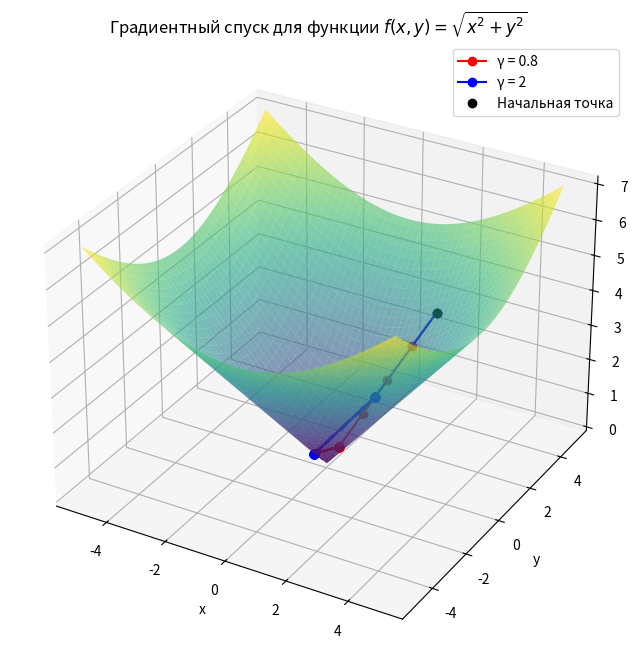

This chart was generated by the following Python code:
import matplotlib.pyplot as plt
import numpy as np
from mpl_toolkits.mplot3d import Axes3D

#
# # Определяем диапазон значений для x и y
# x_values = np.linspace(-10, 10, 100)
# y_values = np.linspace(-10, 10, 100)
#
# # Создаем сетку координат
# X, Y = np.meshgrid(x_values, y_values)
#
# # Коэффициенты уравнения плоскости
# a = 2
# b = -3
# c = 5
#
# # Вычисляем значения Z на основе X и Y
# Z = 2 * X + Y * Y
#
# # Создаем фигуру и 3D-ось
# fig = plt.figure(figsize=(8, 6))
# ax = fig.add_subplot(111, projection='3d')
#
# # Отображаем поверхность плоскости
# ax.plot_surface(X, Y, Z, cmap='viridis', alpha=0.8)
#
# # Настраиваем подписи осей
# ax.set_xlabel('X')
# ax.set_ylabel('Y')
# ax.set_zlabel('Z')
#
# # Добавляем заголовок
# ax.set_title('График плоскости z = 2x - 3y + 5')
#
#
# ##############################
#
# fig, ax = plt.subplots()  # this creates a figure paired with axes
#
# x = np.linspace(0, 10, 200)  # x data
# y = np.sin(x) + x            # y data
#
# ax.plot(x, y)                # creates the plot
# # fig.show()                   # this will show your plot in case your environment is not interactive
#
#
# fig, ax = plt.subplots(figsize=(12, 8))
#
#
# fig.suptitle('Our beautiful plot', fontsize=40)
#
#
# color = 'y'
# linestyle = 'dotted'
# linewidth = 4
#
#
# ax.plot(x, y, c=color, linestyle=linestyle, linewidth=linewidth)
#
#
# ax.set_xlabel('argument', fontsize = 30)
# ax.set_ylabel('function', fontsize = 30)
#
# ax.tick_params(axis='both', which='major', labelsize=18)
#
#
#
#
# fig, axes = plt.subplots(1, 2, figsize=(12,8))
# ax1, ax2 = axes
#
# x = np.linspace(0,10,200)
# y1 = np.sin(x)
# y2 = np.cos(x)
#
#
# ax1.set_ylabel('sin(x)', fontsize=30)
# ax1.set_xlabel('x', fontsize=30)
# ax2.set_ylabel('cos(x)', fontsize=30)
# ax2.set_xlabel('x', fontsize=30)
#
# # fig.tight_layout(pad=2)
#
# ax1.plot(x, y1, c='r', linewidth=4)
# ax2.plot(x, y2, c='g', linewidth=4)
#
#

############
############
############
#
# fig, axes = plt.subplots(2, 2, figsize=(12,8))
# (ax1, ax2), (ax3, ax4) = axes
#
#
# x = np.linspace(0,10,200)
# y1 = np.sin(x)
# y2 = np.cos(x)
# y3 = np.tan(x)
# y4 = 2 * np.tan(x)
#
# ax1.set_ylabel('sin(x)', fontsize=30)
# ax1.set_xlabel('x', fontsize=30)
# ax2.set_ylabel('cos(x)', fontsize=28)
# ax2.set_xlabel('x', fontsize=28)
# ax3.set_ylabel('tg(x)', fontsize=24)
# ax3.set_xlabel('x', fontsize=30)
# ax4.set_ylabel('ctg(x)', fontsize=24)
# ax4.set_xlabel('x', fontsize=30)
#
# fig.tight_layout(pad=4)
#
# ax1.plot(x, y1, c='r', linewidth=4)
# ax2.plot(x, y2, c='g', linewidth=4)
# ax3.plot(x, y3, c='b', linewidth=4)
# ax4.plot(x, y4, c='black', linewidth=4)



#############################################
# Создание столбчатой диаграммы
#############################################


#
# films = ['Wonder Woman', 'Sonic', '1917', 'Star Wars', 'Onward']
# box_office = [16.7, 26.1, 37.0, 34.5, 10.6]
#
# plt.bar(films, box_office)
#
# plt.grid(color='grey', linestyle=':', linewidth=1.0, axis='both', alpha=0.5)
#
#
# plt.ylabel('Box Office (mil. $)')  # labling y-axis
# plt.xlabel('Film title')           # labling x-axis
# plt.title('Box office of 5 different films of 2020 in the USA')  # giving chart a title
#
# plt.show()



#############################################
# Горизонтальная столбчатая диаграмма
#############################################
#
# films = ['Wonder Woman', 'Sonic', '1917', 'Star Wars', 'Onward']
# box_office = [16.7, 26.1, 37.0, 34.5, 10.6]
#
# # plotting the chart horizontally
# plt.barh(films, box_office)
#
# plt.xlabel('Box Office (mil. $)')
# plt.ylabel('Film title')
# plt.title('Box office of 5 different films of 2020 in the USA')
#
# plt.show()
#

#
# #############################################
# # Сгруппированная столбчатая диаграмма
# #############################################
#
#
# years = ["2016", "2017", "2018", "2019"]
# cats = [57, 50, 47, 30]
# dogs = [43, 50, 53, 70]
# birds = [3, 5, 5, 7]
# robots = [30, 50, 50, 200]
#
#
# # increase the figure size
# plt.figure(figsize=(10, 6))
#
# # create x-axis values depending on the number of years
# x_axis = np.arange(len(years))
#
# plt.bar(x_axis - 0.2, cats, width=0.2, label='Cats')
# plt.bar(x_axis - 0, dogs, width=0.2, label='Dogs')
# plt.bar(x_axis + 0.2, birds, width=0.2, label='Birds')
# plt.bar(x_axis + 0.4, robots, width=0.2, label='robots')
#
# # set tick labels and their location
# plt.xticks(x_axis, years)
#
# plt.xlabel('Years', fontsize=14)
# plt.ylabel('Preference (%)', fontsize=14)
# plt.title('The results of cat/dog survey', fontsize=20)
#
# # add legend
# plt.legend()
#
# plt.show()


#
# #############################################
# # Сгруппированная столбчатая диаграмма
# #############################################
#
# plt.figure(figsize=(10, 6))
#
# years = ['2016', '2017', '2018', '2019']
# cats = [57, 50, 47, 30]
# dogs = [43, 50, 53, 70]
# birds = [3, 5, 5, 7]
# robots = [30, 50, 50, 80]
#
# arr_cats = np.array(cats)
# arr_dogs = np.array(dogs)
# arr_birds = np.array(birds)
# arr_robots = np.array(robots)
#
# plt.bar(years, arr_cats, label='Cats')
# plt.bar(years, arr_dogs, bottom=arr_cats, label='Dogs')
# plt.bar(years, arr_birds, bottom=arr_cats+arr_dogs, label='birds')
# plt.bar(years, arr_robots, bottom=arr_cats+arr_dogs+arr_birds, label='robots')
#
#
# plt.xlabel('Years', fontsize=14)
# plt.ylabel('Preference (%)', fontsize=14)
# plt.title('The results of cat/dog survey', fontsize=20)
# plt.legend()
# plt.show()




# months = ['January', 'February', 'March']
# transport = np.array([760, 575, 955])
# food = np.array([597, 710, 675])
# healthcare = np.array([395, 210, 450])
#
# plt.bar(months, transport, width=0.9, label='Transport')
# plt.bar(months, food, width=0.9, label='Food', bottom=transport)
# # YOUR CODE HERE #
# plt.bar(months, healthcare, width=0.9, label='Healthcare', bottom=transport+food)
#
# plt.xlabel("Period", fontsize=12)
# plt.ylabel("Amount ($) ", fontsize=12)
# plt.legend()
# plt.title("My monthly expenses", fontsize=14)
#
# plt.show()



#
# #############################################
# # Matplotlib histogram
# # Количество повторяющихся данных масива
# #############################################
#
#
# my_data = [163, 163, 164, 170, 170, 172, 173, 190]
# andy_data = [161, 172, 174, 175, 181, 183, 186, 190]
# bins = [160, 170, 180, 190]
# # bins = 3 # делит на равные части
#
# names = ["my friends", "Andy's friends"]
#
#
# plt.figure()
#
# plt.title("Mine and Andy's friends' height")
# plt.ylabel("Number of people")
# plt.xlabel("Height in cm")
#
# plt.hist(my_data, bins=bins, color="orange", edgecolor='white', range=(170, 180))
#
#
# plt.figure()
#
# plt.title("Mine and Andy's friends' height")
# plt.ylabel("Number of people")
# plt.xlabel("Height in cm")
#
# plt.hist(my_data)
#
# # plt.hist([my_data, andy_data], bins=bins, label=names, color=['blue', 'green'])
#
# # plt.hist([my_data, andy_data], bins=bins, label=names, stacked=True, edgecolor='white')
#
# plt.legend()
# plt.show()

#
# #####################################
# #####################################
# #
# # ПОИСК САМОГО БЫСТРОГО СПУСКА И ШАГА ДЛЯ ЛЮБОЙ ФУНКЦИИ
# #
# #####################################
# #####################################
#
# import numpy as np
# import matplotlib.pyplot as plt
# from mpl_toolkits.mplot3d import Axes3D
# from sympy import symbols, lambdify, diff
#
# # Определяем символические переменные
# x_sym, y_sym = symbols('x y')
#
# # Задайте вашу функцию символически
# # Замените эту функцию на любую другую по вашему выбору
# #####################################
#
# f_sym = x_sym ** 2 + y_sym ** 2
#
# #####################################
#
# # Вычисляем градиент
# grad_f_sym = [diff(f_sym, var) for var in (x_sym, y_sym)]
#
# # Вычисляем матрицу Гессе (если необходимо)
# hessian_f_sym = [[diff(grad, var) for var in (x_sym, y_sym)] for grad in grad_f_sym]
#
# # Преобразуем символические функции в численные
# f = lambdify((x_sym, y_sym), f_sym, 'numpy')
# grad_f = lambdify((x_sym, y_sym), grad_f_sym, 'numpy')
# hessian_f = [[lambdify((x_sym, y_sym), hess_elem, 'numpy') for hess_elem in row] for row in hessian_f_sym]
#
#
# # Функция для вычисления оптимального шага gamma_k
# def optimal_gamma(xk, yk):
#     grad = np.array(grad_f(xk, yk))
#     grad_norm_sq = np.dot(grad, grad)
#
#     # Вычисляем Гессиан в точке (xk, yk)
#     H = np.array([[hessian_f[i][j](xk, yk) for j in range(2)] for i in range(2)])
#
#     hess_grad = np.dot(grad, H @ grad)
#     if hess_grad == 0:
#         return 0  # Избегаем деления на ноль
#     else:
#         gamma_k = grad_norm_sq / hess_grad
#         return gamma_k
#
#
# # Начальная точка
#
# #####################################
# x0, y0 = 2, 3
#
# #####################################
#
# # Параметры алгоритма
# iterations = 20  # количество итераций
#
# # Метод градиентного спуска с фиксированным шагом gamma = 0.01
# gamma_0_01 = 0.01
# x_vals_0_01 = [x0]
# y_vals_0_01 = [y0]
# z_vals_0_01 = [f(x0, y0)]
# xk, yk = x0, y0
# for _ in range(iterations):
#     grad = np.array(grad_f(xk, yk))
#     xk = xk - gamma_0_01 * grad[0]
#     yk = yk - gamma_0_01 * grad[1]
#     x_vals_0_01.append(xk)
#     y_vals_0_01.append(yk)
#     z_vals_0_01.append(f(xk, yk))
#
# # Метод градиентного спуска с фиксированным шагом gamma = 0.1
# gamma_0_1 = 0.1
# x_vals_0_1 = [x0]
# y_vals_0_1 = [y0]
# z_vals_0_1 = [f(x0, y0)]
# xk, yk = x0, y0
# for _ in range(iterations):
#     grad = np.array(grad_f(xk, yk))
#     xk = xk - gamma_0_1 * grad[0]
#     yk = yk - gamma_0_1 * grad[1]
#     x_vals_0_1.append(xk)
#     y_vals_0_1.append(yk)
#     z_vals_0_1.append(f(xk, yk))
#
# # Метод наискорейшего спуска
# gamma_vals_opt = []
# x_vals_opt = [x0]
# y_vals_opt = [y0]
# z_vals_opt = [f(x0, y0)]
# xk, yk = x0, y0
# for _ in range(iterations):
#     grad = np.array(grad_f(xk, yk))
#     gamma_k = optimal_gamma(xk, yk)
#     gamma_vals_opt.append(gamma_k)
#     xk = xk - gamma_k * grad[0]
#     yk = yk - gamma_k * grad[1]
#     x_vals_opt.append(xk)
#     y_vals_opt.append(yk)
#     z_vals_opt.append(f(xk, yk))
#
# # Построение графиков
# # Создаем сетку значений для построения поверхности функции
# x_grid = np.linspace(-5, 5, 100)
# y_grid = np.linspace(-2, 6, 100)
# X, Y = np.meshgrid(x_grid, y_grid)
# Z = f(X, Y)
#
# # Создаем 3D-рисунок
# fig = plt.figure(figsize=(12, 8))
# ax = fig.add_subplot(111, projection='3d')
#
# # Поверхность функции
# ax.plot_surface(X, Y, Z, cmap='viridis', alpha=0.6)
#
# # Траектории градиентного спуска
# ax.plot(x_vals_0_01, y_vals_0_01, z_vals_0_01, 'o-', color='red', label='γ = 0.01')
# ax.plot(x_vals_0_1, y_vals_0_1, z_vals_0_1, 'o-', color='blue', label='γ = 0.1')
#
# # Отображаем значение γₖ на графике для наискорейшего спуска
# gamma_k_text = f'γₖ = {gamma_vals_opt[0]:.2f}'
#
# ax.plot(x_vals_opt, y_vals_opt, z_vals_opt, 'o-', color='green', label=f'Самый быстрый спуск ({gamma_k_text})')
#
# # Начальная точка
# ax.plot([x0], [y0], [f(x0, y0)], 'ko', label='Начальная точка')
#
# # Настройки графика
# ax.set_title('Градиентный спуск для заданной функции')
# ax.set_xlabel('x')
# ax.set_ylabel('y')
# ax.set_zlabel('f(x, y)')
# ax.legend()
# plt.show()


#####################################
#####################################
#
# СРАВНЕНИЕ ПОВЕДЕНИЯ N ШАГОВ ДЛЯ ЛЮБОЙ ФУНКЦИИ
#
#####################################
#####################################

import numpy as np
import matplotlib.pyplot as plt
from mpl_toolkits.mplot3d import Axes3D
from sympy import symbols, lambdify, diff, sqrt

# Определяем символические переменные
x_sym, y_sym = symbols('x y')

# Задаем функцию символически
f_sym = sqrt(x_sym**2 + y_sym**2)

# Вычисляем градиент символически
grad_f_sym = [diff(f_sym, var) for var in (x_sym, y_sym)]

# Преобразуем символические функции в численные функции
f = lambdify((x_sym, y_sym), f_sym, 'numpy')

# Обработка случая x = y = 0 для избежания деления на ноль в градиенте
def grad_f_num(x, y):
    denom = np.sqrt(x**2 + y**2)
    epsilon = 1e-8  # Малое число для избежания деления на ноль
    denom = np.where(denom == 0, epsilon, denom)
    df_dx = x / denom
    df_dy = y / denom
    return np.array([df_dx, df_dy])

# Начальная точка
x0, y0 = 2, 3

# Шаги градиентного спуска для сравнения
gamma_list = [0.8, 2]

# Количество итераций
iterations = 50

# Словарь для хранения траекторий
trajectories = {}

for gamma in gamma_list:
    x_vals = [x0]
    y_vals = [y0]
    z_vals = [f(x0, y0)]
    xk, yk = x0, y0
    for _ in range(iterations):
        grad = grad_f_num(xk, yk)
        # Проверяем норму градиента для избежания бесконечных циклов
        grad_norm = np.linalg.norm(grad)
        if grad_norm == 0:
            break  # Градиент равен нулю, достигли стационарной точки
        xk = xk - gamma * grad[0]
        yk = yk - gamma * grad[1]
        x_vals.append(xk)
        y_vals.append(yk)
        z_vals.append(f(xk, yk))
    trajectories[gamma] = (x_vals, y_vals, z_vals)

# Построение графиков
# Создаем сетку значений для построения поверхности функции
x_grid = np.linspace(-5, 5, 200)
y_grid = np.linspace(-5, 5, 200)
X, Y = np.meshgrid(x_grid, y_grid)
Z = f(X, Y)

# Создаем 3D-график
fig = plt.figure(figsize=(12, 8))
ax = fig.add_subplot(111, projection='3d')

# Поверхность функции
ax.plot_surface(X, Y, Z, cmap='viridis', alpha=0.6)

# Цвета для разных шагов
colors = ['red', 'blue', 'green', 'orange']

# Построение траекторий для каждого шага
for idx, gamma in enumerate(gamma_list):
    x_vals, y_vals, z_vals = trajectories[gamma]
    label = f'γ = {gamma}'
    ax.plot(x_vals, y_vals, z_vals, 'o-', color=colors[idx % len(colors)], label=label)

# Начальная точка
ax.plot([x0], [y0], [f(x0, y0)], 'ko', label='Начальная точка')

# Настройки графика
ax.set_title('Градиентный спуск для функции $f(x, y) = \\sqrt{x^2 + y^2}$')
ax.set_xlabel('x')
ax.set_ylabel('y')
ax.set_zlabel('f(x, y)')
ax.legend()
plt.show()
